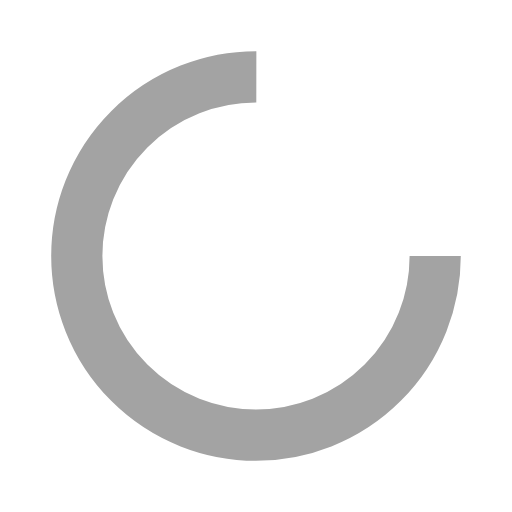
t = 0.00 s
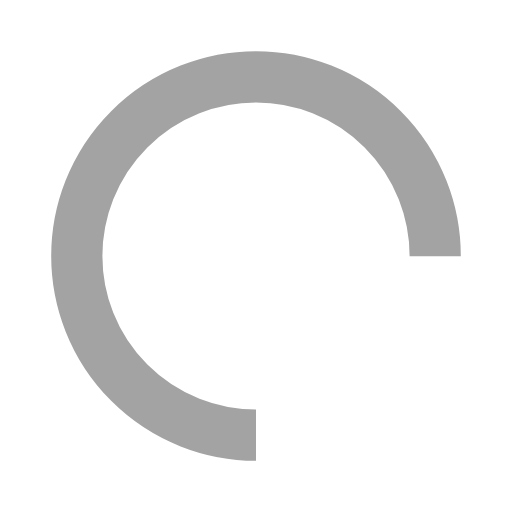
t = 0.25 s
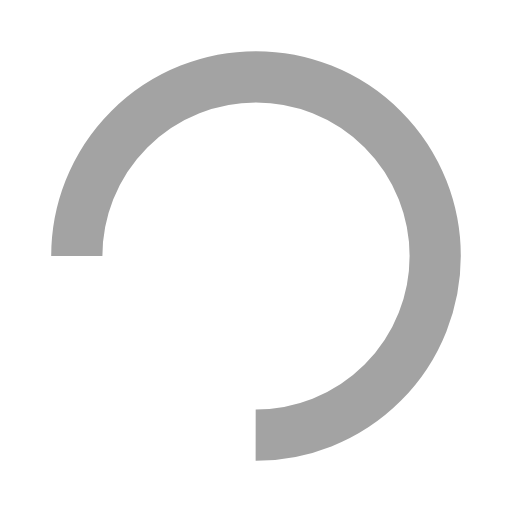
t = 0.50 s
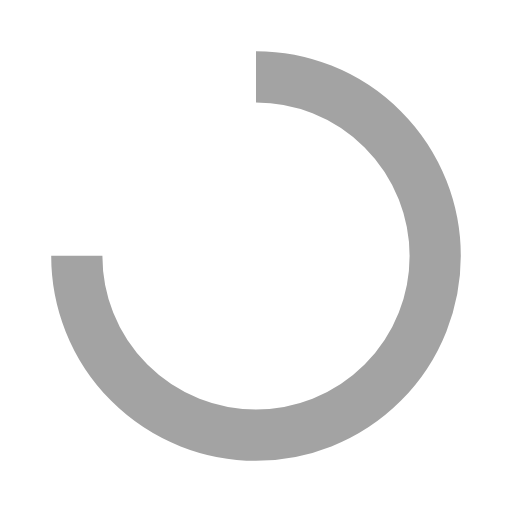
t = 0.75 s

The animated SVG that drew these frames (rendered in a browser with its animation timeline set to each time). Animation: 1 SMIL element (animateTransform=1); one cycle of 1.00 s, repeats indefinitely.

<?xml version="1.0" encoding="utf-8"?>
<svg xmlns="http://www.w3.org/2000/svg" xmlns:xlink="http://www.w3.org/1999/xlink" style="margin: auto; background: none; display: block; shape-rendering: auto;" width="22px" height="22px" viewBox="0 0 100 100" preserveAspectRatio="xMidYMid">
<circle cx="50" cy="50" fill="none" stroke="#a3a3a3" stroke-width="10" r="35" stroke-dasharray="164.93361431346415 56.97787143782138">
  <animateTransform attributeName="transform" type="rotate" repeatCount="indefinite" dur="1s" values="0 50 50;360 50 50" keyTimes="0;1"></animateTransform>
</circle>
<!-- [ldio] generated by https://loading.io/ --></svg>